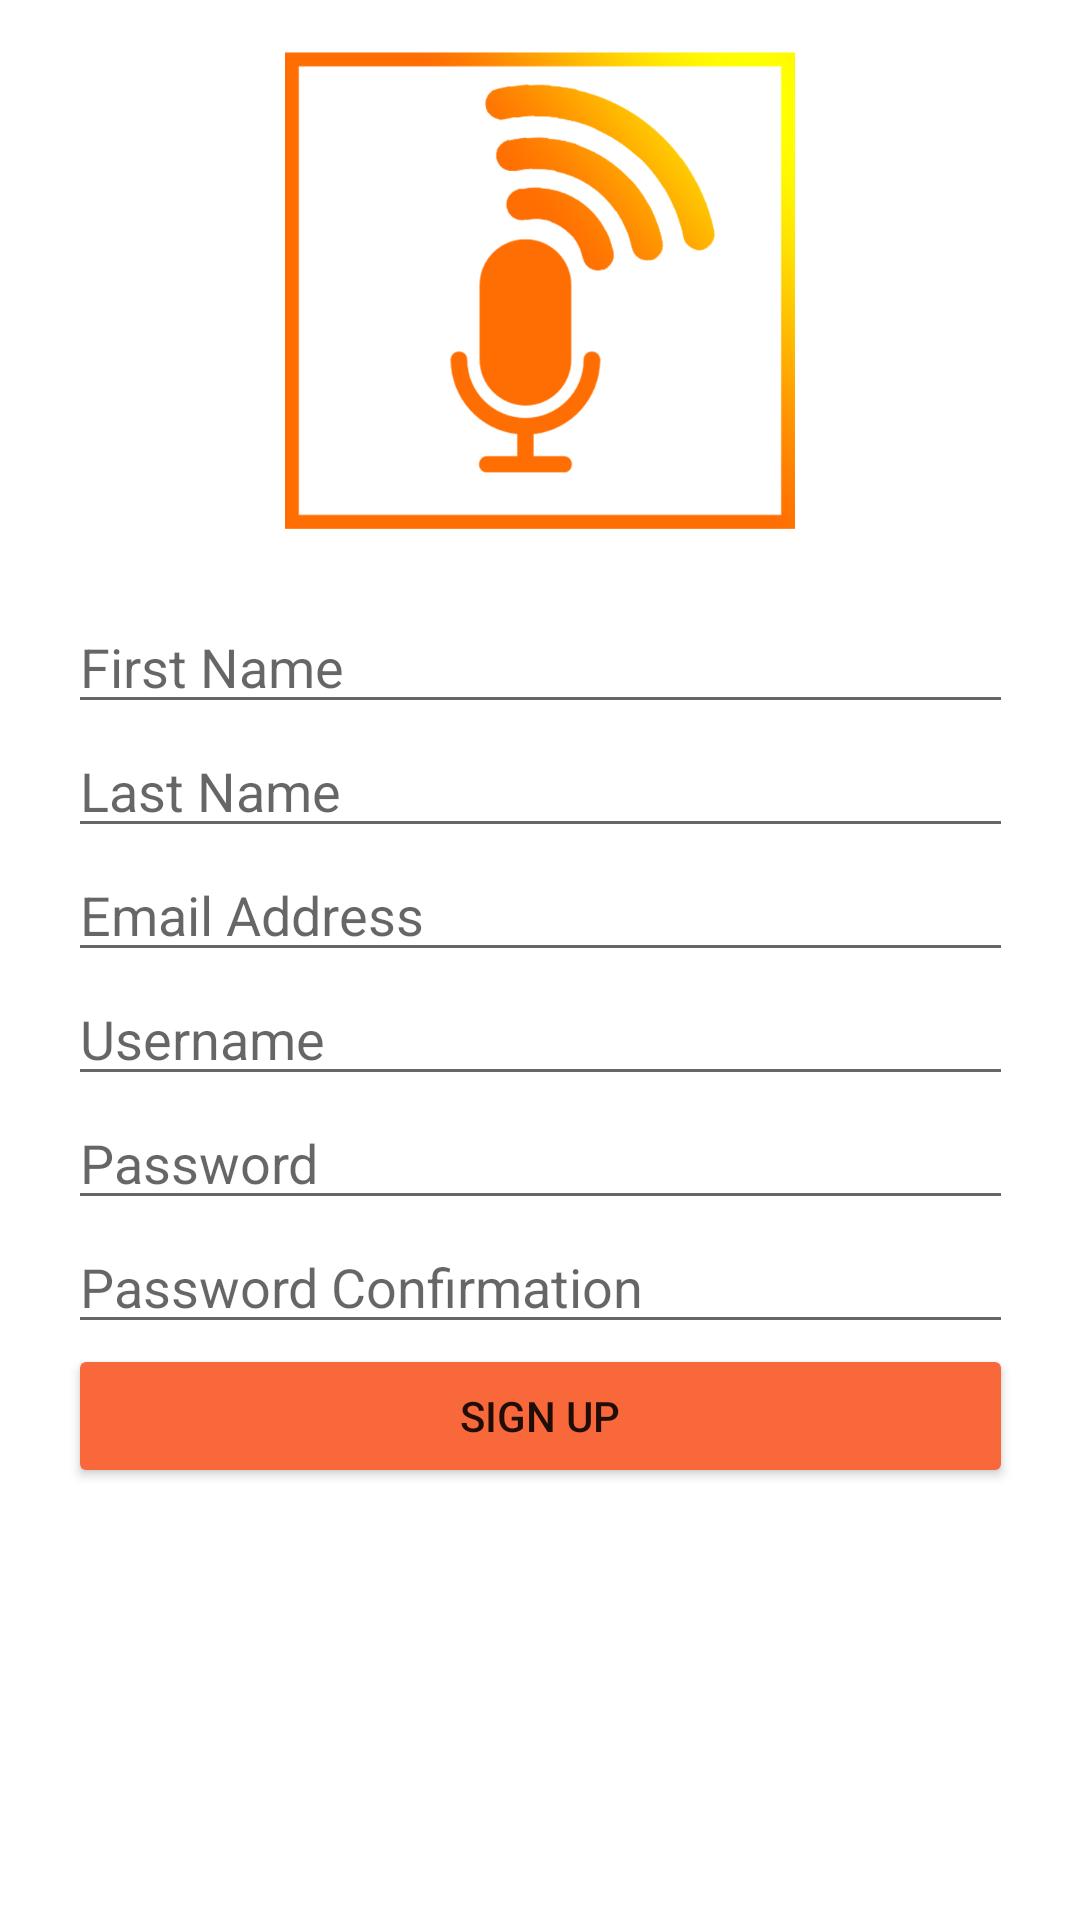

Layout XML and referenced resources for this Android screen:
<!-- AndroidManifest.xml: application theme Theme.Audiogram -->
<!-- res/layout/activity_register.xml -->
<?xml version="1.0" encoding="utf-8"?>
<androidx.constraintlayout.widget.ConstraintLayout xmlns:android="http://schemas.android.com/apk/res/android"
    xmlns:app="http://schemas.android.com/apk/res-auto"
    xmlns:tools="http://schemas.android.com/tools"
    android:layout_width="match_parent"
    android:layout_height="match_parent"
    tools:context=".authentication.LoginActivity">

  <ImageView
      android:id="@+id/audiogram_logo"
      android:layout_width="200dp"
      android:layout_height="200dp"
      app:srcCompat="@drawable/audiogram"
      app:layout_constraintTop_toTopOf="parent"
      app:layout_constraintBottom_toTopOf="@id/first_name"
      app:layout_constraintStart_toStartOf="parent"
      app:layout_constraintEnd_toEndOf="parent"/>

  <EditText
      android:id="@+id/first_name"
      android:layout_width="wrap_content"
      android:ems="15"
      android:layout_height="wrap_content"
      android:hint="@string/first_name"
      app:layout_constraintBottom_toTopOf="@id/last_name"
      app:layout_constraintEnd_toEndOf="parent"
      app:layout_constraintStart_toStartOf="parent"
      app:layout_constraintTop_toBottomOf="@id/audiogram_logo" />

  <EditText
      android:id="@+id/last_name"
      android:layout_width="wrap_content"
      android:ems="15"
      android:layout_height="wrap_content"
      android:hint="@string/last_name"
      app:layout_constraintBottom_toTopOf="@id/email_address"
      app:layout_constraintEnd_toEndOf="parent"
      app:layout_constraintStart_toStartOf="parent"
      app:layout_constraintTop_toBottomOf="@id/first_name" />


  <EditText
      android:id="@+id/email_address"
      android:layout_width="wrap_content"
      android:layout_height="wrap_content"
      android:ems="15"
      android:hint="@string/email_address"
      android:inputType="textEmailAddress"
      app:layout_constraintTop_toBottomOf="@id/last_name"
      app:layout_constraintBottom_toTopOf="@id/username"
      app:layout_constraintEnd_toEndOf="parent"
      app:layout_constraintStart_toStartOf="parent"/>
    
    
  <EditText
      android:id="@+id/username"
      android:layout_width="wrap_content"
      android:layout_height="wrap_content"
      android:ems="15"
      android:hint="@string/username"
      app:layout_constraintEnd_toEndOf="parent"
      app:layout_constraintStart_toStartOf="parent"
      app:layout_constraintTop_toBottomOf="@id/email_address" 
      app:layout_constraintBottom_toTopOf="@id/password"/>


  <EditText
      android:id="@+id/password"
      android:layout_width="wrap_content"
      android:layout_height="wrap_content"
      android:ems="15"
      android:hint="@string/password"
      android:inputType="textPassword"
      app:layout_constraintTop_toBottomOf="@id/username"
      app:layout_constraintStart_toStartOf="parent"
      app:layout_constraintEnd_toEndOf="parent"
      />

  <EditText
      android:id="@+id/password_confirmation"
      android:layout_width="wrap_content"
      android:layout_height="wrap_content"
      android:ems="15"
      android:hint="@string/password_confirmation"
      android:inputType="textPassword"
      app:layout_constraintTop_toBottomOf="@id/password"
      app:layout_constraintStart_toStartOf="parent"
      app:layout_constraintEnd_toEndOf="parent"
      />
  
  <Button
      android:id="@+id/register_btn"
      android:layout_width="0dp"
      android:layout_height="wrap_content"
      android:text="@string/sign_up"
      app:layout_constraintEnd_toEndOf="@id/password_confirmation"
      app:layout_constraintStart_toStartOf="@id/password_confirmation"
      app:layout_constraintTop_toBottomOf="@id/password_confirmation"
      android:backgroundTint="@color/secondary_light"/>

</androidx.constraintlayout.widget.ConstraintLayout>
<!-- resources referenced by this layout -->
<resources>
  <color name="secondary_light">#f9683a</color>
  <!-- drawable audiogram: png bitmap (drawable, 54361 bytes) -->
  <string name="email_address">Email Address</string>
  <string name="first_name">First Name</string>
  <string name="last_name">Last Name</string>
  <string name="password">Password</string>
  <string name="password_confirmation">Password Confirmation</string>
  <string name="sign_up">Sign Up</string>
  <string name="username">Username</string>
  <style name="Theme.Audiogram" parent="Theme.MaterialComponents.DayNight.DarkActionBar">
          
          <item name="colorPrimary">@color/purple_500</item>
          <item name="colorPrimaryVariant">@color/purple_700</item>
          <item name="colorOnPrimary">@color/white</item>
          
          <item name="colorSecondary">@color/teal_200</item>
          <item name="colorSecondaryVariant">@color/teal_700</item>
          <item name="colorOnSecondary">@color/black</item>
          
          <item name="android:statusBarColor" tools:targetApi="l">?attr/colorPrimaryVariant</item>
          
  
          <item name="textInputStyle">@style/Widget.MaterialComponents.TextInputLayout.OutlinedBox</item>
      </style>
  <color name="purple_500">#FF6200EE</color>
  <color name="purple_700">#FF3700B3</color>
  <color name="white">#FFFFFFFF</color>
  <color name="teal_200">#FF03DAC5</color>
  <color name="teal_700">#FF018786</color>
  <color name="black">#FF000000</color>
</resources>
